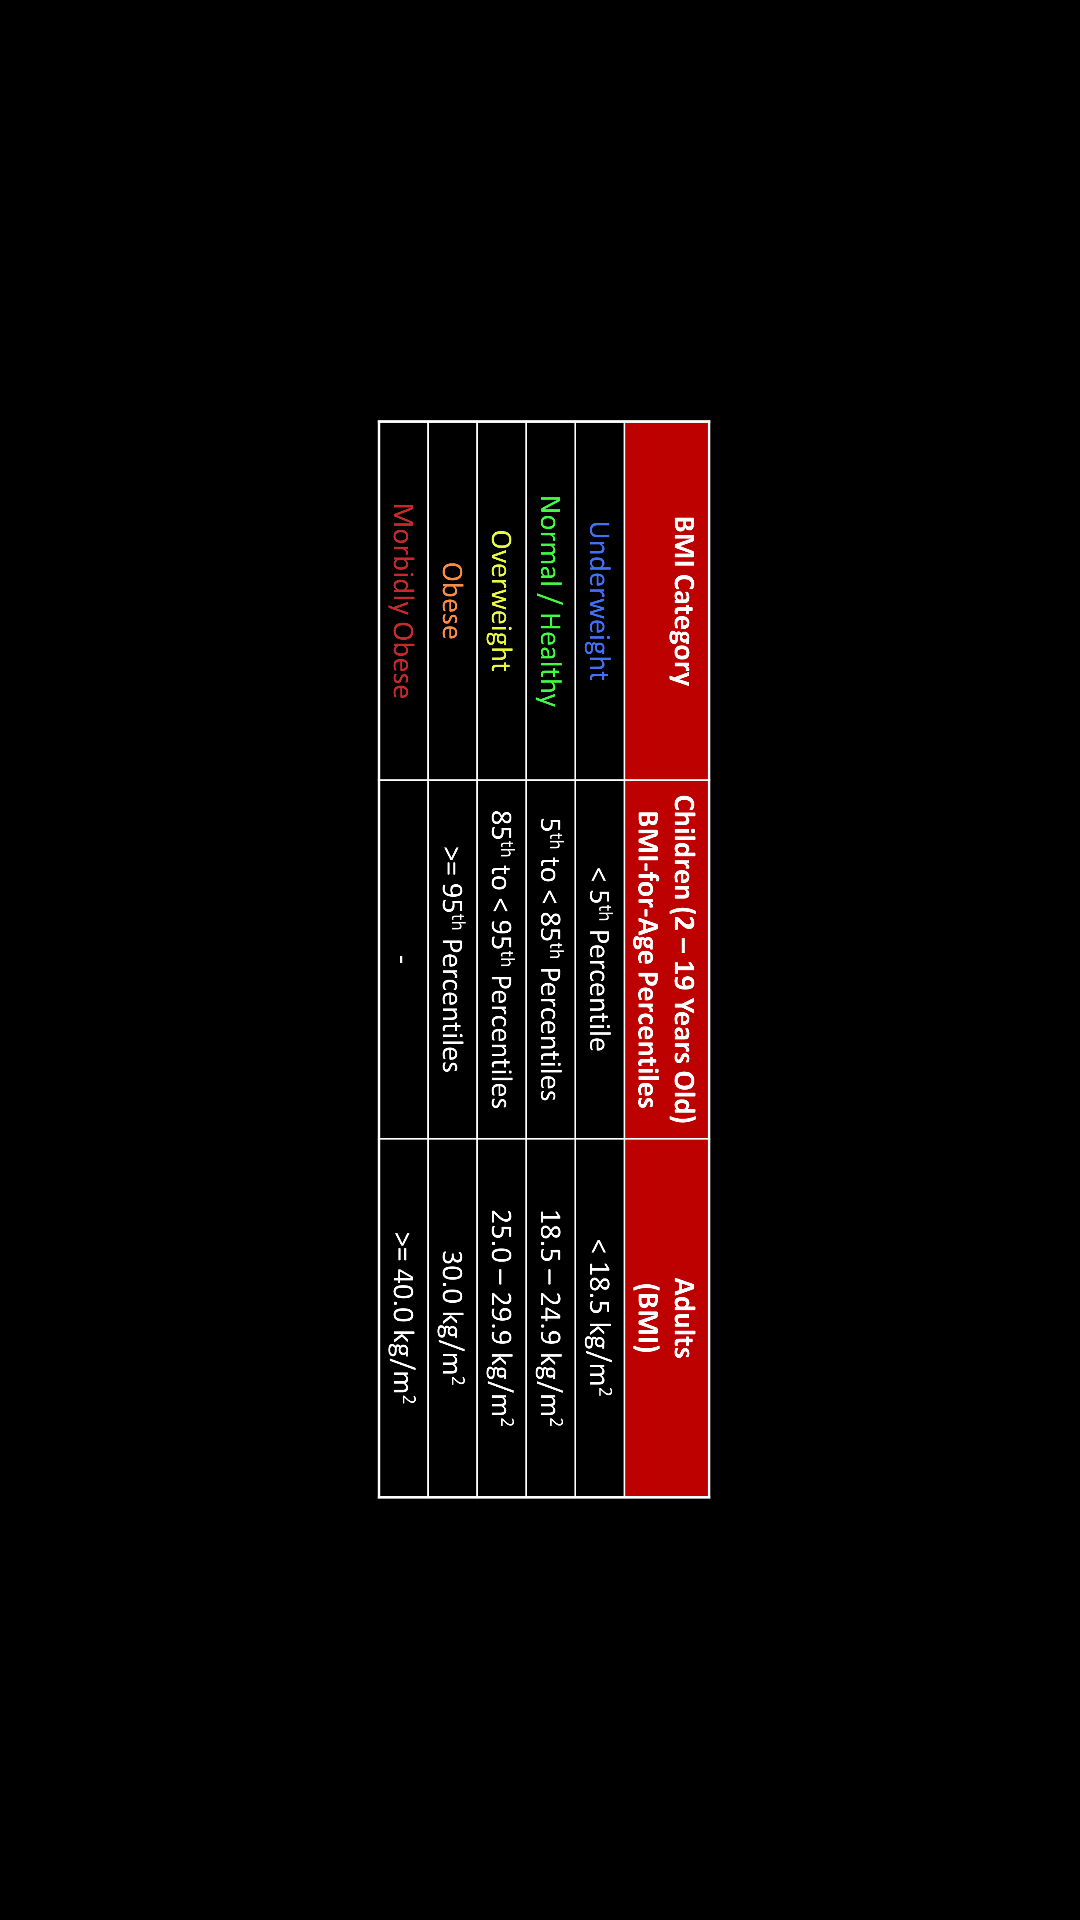

The Android layout XML behind this screen, and the referenced resources:
<!-- AndroidManifest.xml: application theme Theme.BOMA -->
<!-- res/layout/activity_larger_image.xml -->
<?xml version="1.0" encoding="utf-8"?>
<androidx.constraintlayout.widget.ConstraintLayout xmlns:android="http://schemas.android.com/apk/res/android"
    xmlns:app="http://schemas.android.com/apk/res-auto"
    xmlns:tools="http://schemas.android.com/tools"
    android:layout_width="match_parent"
    android:layout_height="match_parent"
    android:background="#000000"
    tools:context=".LargerImage">

    <ImageView
        android:id="@+id/imageView3"
        android:layout_width="0dp"
        android:layout_height="0dp"
        android:background="#000000"
        android:rotation="90"
        android:scaleType="fitCenter"
        android:scaleX="@android:dimen/thumbnail_width"
        app:layout_constraintBottom_toBottomOf="parent"
        app:layout_constraintEnd_toEndOf="parent"
        app:layout_constraintStart_toStartOf="parent"
        app:layout_constraintTop_toTopOf="parent"
        app:srcCompat="@drawable/bmi_reference_chart_2"
        tools:srcCompat="@drawable/bmi_reference_chart_2" />
</androidx.constraintlayout.widget.ConstraintLayout>
<!-- resources referenced by this layout -->
<resources>
  <!-- drawable bmi_reference_chart_2: png bitmap (drawable-mdpi, 86742 bytes) -->
  <style name="Theme.BOMA" parent="Theme.MaterialComponents.DayNight.DarkActionBar">
          
          <item name="colorPrimary">@color/purple_500</item>
          <item name="colorPrimaryVariant">@color/purple_700</item>
          <item name="colorOnPrimary">@color/white</item>
          
          <item name="colorSecondary">@color/teal_200</item>
          <item name="colorSecondaryVariant">@color/teal_700</item>
          <item name="colorOnSecondary">@color/black</item>
          
          <item name="android:statusBarColor" tools:targetApi="l">?attr/colorPrimaryVariant</item>
          
      </style>
  <color name="purple_500">#FF6200EE</color>
  <color name="purple_700">#FF3700B3</color>
  <color name="white">#FFFFFFFF</color>
  <color name="teal_200">#FF03DAC5</color>
  <color name="teal_700">#FF018786</color>
  <color name="black">#FF000000</color>
</resources>
